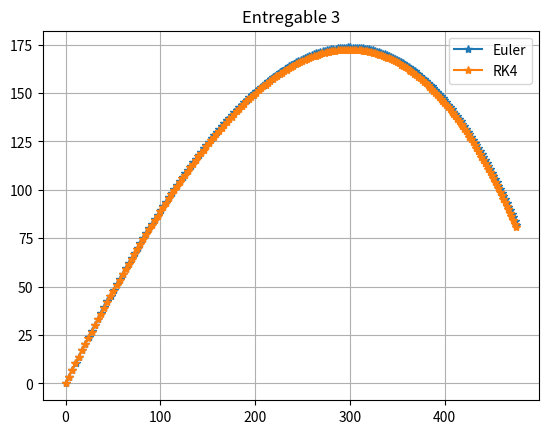

Recreate this plot in Python.
import numpy as np
import matplotlib.pyplot as plt


R = 0.00132 
g = -9.8

def Euler(f, a, b, alpha, nOfSteps):
    h = (b - a) / nOfSteps
    t = np.linspace(a, b, nOfSteps + 1)
    y = np.zeros((nOfSteps + 1, len(alpha)))
    y[0, :] = alpha
    for i in range(nOfSteps):
        val = f(t[i], y[i, :])
        y[i+1, :] = y[i, :] + h * val.flatten()
    return t, y

def RK4(f, a, b, alpha, nOfSteps):
    h = (b - a) / nOfSteps
    t = np.linspace(a, b, nOfSteps + 1)
    y = np.zeros((nOfSteps + 1, len(alpha)))
    y[0, :] = alpha
    for i in range(1, nOfSteps + 1):
        k1 = f(t[i-1], y[i-1,:])
        k2 = f(t[i-1] + h/2, y[i-1,:] + h/2*k1)
        k3 = f(t[i-1] + h/2, y[i-1,:] + h/2*k2)
        k4 = f(t[i-1] + h, y[i-1,:] + h*k3)

        y[i, :] = y[i-1, :] + h/6 * (k1+ 2*k2 + 2*k3 + k4)
    return t, y


def odef(t, x):
    v = np.array([x[2], x[3]])
    mod = np.linalg.norm(v)
    return np.array([x[2], x[3], -R*mod*x[2], -R*mod*x[3] + g])

alpha = np.array([0,0,100*np.cos(np.pi/4),100*np.sin(np.pi/4)])
a = 0
b = 10
nOfSteps = 200


#--- EXERCICI 1--- 

t, y = Euler(odef, a, b, alpha, nOfSteps)
t, y2 = RK4(odef, a, b, alpha, nOfSteps)
print("Posició amb EULER a l'instant t = 10:", y[-1,0], y[-1,1] )
print("Posició amb RK4 a l'instant t = 10:", y2[-1,0], y2[-1,1])



plt.figure()
plt.plot(y[:,0], y[:, 1], '*-', label="Euler")
plt.plot(y2[:,0], y2[:, 1], '*-', label="RK4")
plt.legend()
plt.grid()
plt.title('Entregable 3')
plt.show()
# Resolem EDO per a x

#%%
#--- EXERCICI 2 ---
t, y_E = Euler(odef, a, b, alpha, nOfSteps)
t, y2_E = Euler(odef, a, b, alpha, nOfSteps*2)
# Erorr euler
Ea_e = np.linalg.norm(y_E[-1,0:1] - y2_E[-1,0:1])
Er_e = Ea_e/np.linalg.norm(y2_E[-1, 0:1])

t, y_R = RK4(odef, a, b, alpha, nOfSteps)
t, y2_R = RK4(odef, a, b, alpha, nOfSteps*2)
# Error RK4
Ea_e = np.linalg.norm(y_R[-1,0:1] - y2_R[-1,0:1])
Er_e = Ea_e/np.linalg.norm(y2_R[-1, 0:1])
print("Error EULER amb 200 passos (Absolut i relatiu)", Ea_e, Er_e)
print("Error RK amb 200 passos (Absolut i relatiu)", Ea_e, Er_e)